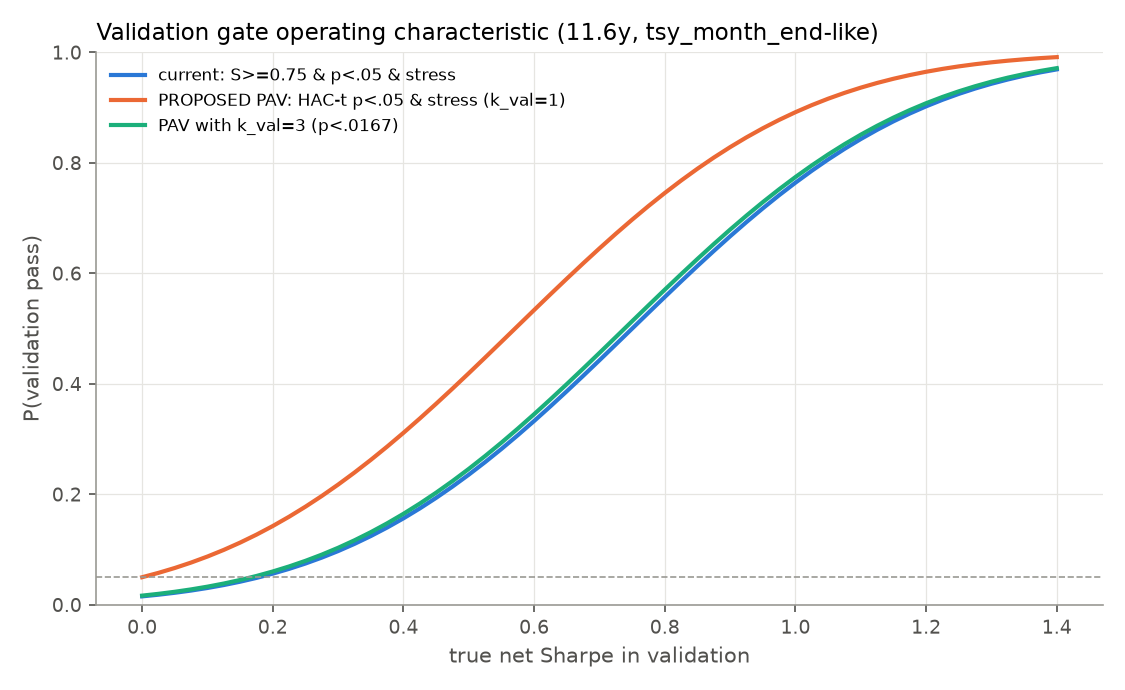

Source data for this figure (header and first rows):
case, val_gate, true_net_sharpe, p_dev, p_val_given_dev_pass, p_joint, val_threshold_sharpe, years80_joint_total_50_50
tsy_like_12+11.6y, current: S>=0.75 & p<.05 & stress, -0.3, 0.00582, 0.00124, 1e-05, 0.75, 
tsy_like_12+11.6y, current: S>=0.75 & p<.05 & stress, 0.0, 0.05, 0.01532, 0.00077, 0.75, 
tsy_like_12+11.6y, current: S>=0.75 & p<.05 & stress, 0.05, 0.067, 0.02182, 0.00146, 0.75, inf
tsy_like_12+11.6y, current: S>=0.75 & p<.05 & stress, 0.3, 0.2216, 0.09734, 0.02157, 0.75, inf
tsy_like_12+11.6y, current: S>=0.75 & p<.05 & stress, 0.5, 0.428, 0.2356, 0.1008, 0.75, inf
tsy_like_12+11.6y, current: S>=0.75 & p<.05 & stress, 0.7, 0.6567, 0.4427, 0.2908, 0.75, inf
tsy_like_12+11.6y, current: S>=0.75 & p<.05 & stress, 1.0, 0.8998, 0.7642, 0.6876, 0.75, 37.21
tsy_like_12+11.6y, PROPOSED PAV: HAC-t p<.05/k_val & stress, -0.3, 0.00582, 0.00605, 4e-05, 0.5707, 
tsy_like_12+11.6y, PROPOSED PAV: HAC-t p<.05/k_val & stress, 0.0, 0.05, 0.05, 0.0025, 0.5707, 
tsy_like_12+11.6y, PROPOSED PAV: HAC-t p<.05/k_val & stress, 0.05, 0.067, 0.06671, 0.00447, 0.5707, inf
tsy_like_12+11.6y, PROPOSED PAV: HAC-t p<.05/k_val & stress, 0.3, 0.2216, 0.2177, 0.04823, 0.5707, 437.9
tsy_like_12+11.6y, PROPOSED PAV: HAC-t p<.05/k_val & stress, 0.5, 0.428, 0.4193, 0.1794, 0.5707, 93.91
tsy_like_12+11.6y, PROPOSED PAV: HAC-t p<.05/k_val & stress, 0.7, 0.6567, 0.6452, 0.4237, 0.5707, 47.92
tsy_like_12+11.6y, PROPOSED PAV: HAC-t p<.05/k_val & stress, 1.0, 0.8998, 0.8918, 0.8024, 0.5707, 23.49
tsy_like_12+11.6y, PAV + floor S>=0.3, -0.3, 0.00582, 0.00605, 4e-05, 0.5707, 
tsy_like_12+11.6y, PAV + floor S>=0.3, 0.0, 0.05, 0.05, 0.0025, 0.5707, 
tsy_like_12+11.6y, PAV + floor S>=0.3, 0.05, 0.067, 0.06671, 0.00447, 0.5707, inf
tsy_like_12+11.6y, PAV + floor S>=0.3, 0.3, 0.2216, 0.2177, 0.04823, 0.5707, inf
tsy_like_12+11.6y, PAV + floor S>=0.3, 0.5, 0.428, 0.4193, 0.1794, 0.5707, 98.55
tsy_like_12+11.6y, PAV + floor S>=0.3, 0.7, 0.6567, 0.6452, 0.4237, 0.5707, 47.92
tsy_like_12+11.6y, PAV + floor S>=0.3, 1.0, 0.8998, 0.8918, 0.8024, 0.5707, 23.49
tsy_like_12+11.6y, PAV at k_val=3, -0.3, 0.00582, 0.00138, 1e-05, 0.7383, 
tsy_like_12+11.6y, PAV at k_val=3, 0.0, 0.05, 0.01667, 0.00083, 0.7383, 
tsy_like_12+11.6y, PAV at k_val=3, 0.05, 0.067, 0.02363, 0.00158, 0.7383, inf
tsy_like_12+11.6y, PAV at k_val=3, 0.3, 0.2216, 0.1032, 0.02288, 0.7383, 437.9
tsy_like_12+11.6y, PAV at k_val=3, 0.5, 0.428, 0.2461, 0.1053, 0.7383, 113.2
tsy_like_12+11.6y, PAV at k_val=3, 0.7, 0.6567, 0.456, 0.2995, 0.7383, 57.77
tsy_like_12+11.6y, PAV at k_val=3, 1.0, 0.8998, 0.7744, 0.6968, 0.7383, 28.32
tsy_like_12+11.6y, effect-size: S_val >= 0.5 x S_dev & p<.0…, -0.3, 0.00582, 0.00605, 4e-05, , 
tsy_like_12+11.6y, effect-size: S_val >= 0.5 x S_dev & p<.0…, 0.0, 0.05, 0.04991, 0.0025, , 
tsy_like_12+11.6y, effect-size: S_val >= 0.5 x S_dev & p<.0…, 0.05, 0.067, 0.06656, 0.00446, , inf
tsy_like_12+11.6y, effect-size: S_val >= 0.5 x S_dev & p<.0…, 0.3, 0.2216, 0.2164, 0.04794, , 450
tsy_like_12+11.6y, effect-size: S_val >= 0.5 x S_dev & p<.0…, 0.5, 0.428, 0.4143, 0.1773, , 100.3
tsy_like_12+11.6y, effect-size: S_val >= 0.5 x S_dev & p<.0…, 0.7, 0.6567, 0.6318, 0.4149, , 51.21
tsy_like_12+11.6y, effect-size: S_val >= 0.5 x S_dev & p<.0…, 1.0, 0.8998, 0.8611, 0.7749, , 25.11
generic_daily_5+5y, current: S>=0.75 & p<.05 & stress, -0.3, 0.00939, 0.01122, 0.00011, 0.7733, 
generic_daily_5+5y, current: S>=0.75 & p<.05 & stress, 0.0, 0.04344, 0.05, 0.00217, 0.7733, 
generic_daily_5+5y, current: S>=0.75 & p<.05 & stress, 0.05, 0.05416, 0.06196, 0.00336, 0.7733, inf
generic_daily_5+5y, current: S>=0.75 & p<.05 & stress, 0.3, 0.1414, 0.157, 0.02221, 0.7733, inf
generic_daily_5+5y, current: S>=0.75 & p<.05 & stress, 0.5, 0.2583, 0.2805, 0.07247, 0.7733, inf
generic_daily_5+5y, current: S>=0.75 & p<.05 & stress, 0.7, 0.4117, 0.438, 0.1803, 0.7733, inf
generic_daily_5+5y, current: S>=0.75 & p<.05 & stress, 1.0, 0.6607, 0.685, 0.4526, 0.7733, 29.82
generic_daily_5+5y, PROPOSED PAV: HAC-t p<.05/k_val & stress, -0.3, 0.00939, 0.01122, 0.00011, 0.7733, 
generic_daily_5+5y, PROPOSED PAV: HAC-t p<.05/k_val & stress, 0.0, 0.04344, 0.05, 0.00217, 0.7733, 
generic_daily_5+5y, PROPOSED PAV: HAC-t p<.05/k_val & stress, 0.05, 0.05416, 0.06196, 0.00336, 0.7733, inf
generic_daily_5+5y, PROPOSED PAV: HAC-t p<.05/k_val & stress, 0.3, 0.1414, 0.157, 0.02221, 0.7733, 210.8
generic_daily_5+5y, PROPOSED PAV: HAC-t p<.05/k_val & stress, 0.5, 0.2583, 0.2805, 0.07247, 0.7733, 75.91
generic_daily_5+5y, PROPOSED PAV: HAC-t p<.05/k_val & stress, 0.7, 0.4117, 0.438, 0.1803, 0.7733, 38.74
generic_daily_5+5y, PROPOSED PAV: HAC-t p<.05/k_val & stress, 1.0, 0.6607, 0.685, 0.4526, 0.7733, 18.99
generic_daily_5+5y, PAV + floor S>=0.3, -0.3, 0.00939, 0.01122, 0.00011, 0.7733, 
generic_daily_5+5y, PAV + floor S>=0.3, 0.0, 0.04344, 0.05, 0.00217, 0.7733, 
generic_daily_5+5y, PAV + floor S>=0.3, 0.05, 0.05416, 0.06196, 0.00336, 0.7733, inf
generic_daily_5+5y, PAV + floor S>=0.3, 0.3, 0.1414, 0.157, 0.02221, 0.7733, inf
generic_daily_5+5y, PAV + floor S>=0.3, 0.5, 0.2583, 0.2805, 0.07247, 0.7733, 80.22
generic_daily_5+5y, PAV + floor S>=0.3, 0.7, 0.4117, 0.438, 0.1803, 0.7733, 38.74
generic_daily_5+5y, PAV + floor S>=0.3, 1.0, 0.6607, 0.685, 0.4526, 0.7733, 18.99
generic_daily_5+5y, PAV at k_val=3, -0.3, 0.00939, 0.00284, 3e-05, 1.001, 
generic_daily_5+5y, PAV at k_val=3, 0.0, 0.04344, 0.01667, 0.00072, 1.001, 
generic_daily_5+5y, PAV at k_val=3, 0.05, 0.05416, 0.0216, 0.00117, 1.001, inf
generic_daily_5+5y, PAV at k_val=3, 0.3, 0.1414, 0.06813, 0.00964, 1.001, 251.8
... 45 more rows
